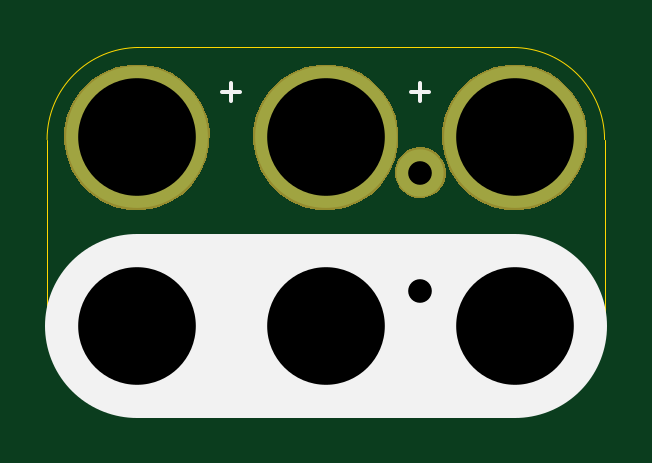
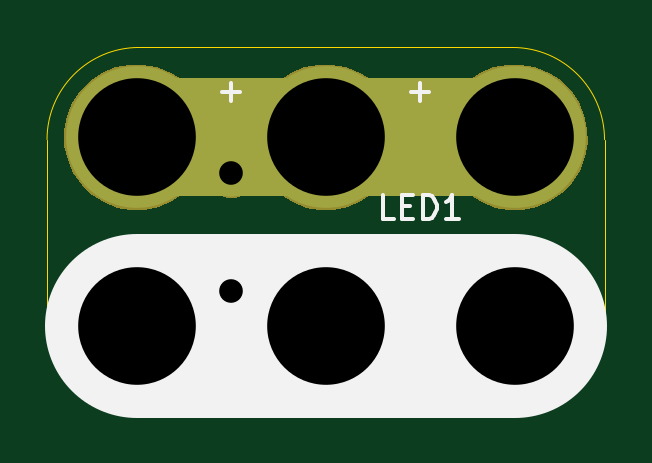
Circuit board: 10 layer files. Board 23.6 x 15.6 mm.
- bottom_copper: 2x3-LED-TH-Magnet-B.Cu.gbl (1130 bytes)
- bottom_mask: 2x3-LED-TH-Magnet-B.Mask.gbs (8401 bytes)
- paste: 2x3-LED-TH-Magnet-B.Paste.gbp (489 bytes)
- bottom_silk: 2x3-LED-TH-Magnet-B.Silk.gbo (1515 bytes)
- outline: 2x3-LED-TH-Magnet-Edge.Cuts.gko (1016 bytes)
- top_copper: 2x3-LED-TH-Magnet-F.Cu.gtl (1004 bytes)
- top_mask: 2x3-LED-TH-Magnet-F.Mask.gts (8270 bytes)
- paste: 2x3-LED-TH-Magnet-F.Paste.gtp (489 bytes)
- top_silk: 2x3-LED-TH-Magnet-F.Silk.gto (842 bytes)
- drill: 2x3-LED-TH-Magnet.xln (313 bytes)

=== bottom_copper: 2x3-LED-TH-Magnet-B.Cu.gbl ===
%TF.GenerationSoftware,KiCad,Pcbnew,4.0.4+e1-6308~48~ubuntu16.04.1-stable*%
%TF.CreationDate,2016-12-19T13:29:00-08:00*%
%TF.ProjectId,2x3-LED-TH-Magnet,3278332D4C45442D54482D4D61676E65,1.0*%
%TF.FileFunction,Copper,L2,Bot,Signal*%
%FSLAX46Y46*%
G04 Gerber Fmt 4.6, Leading zero omitted, Abs format (unit mm)*
G04 Created by KiCad (PCBNEW 4.0.4+e1-6308~48~ubuntu16.04.1-stable) date Mon Dec 19 13:29:00 2016*
%MOMM*%
%LPD*%
G01*
G04 APERTURE LIST*
%ADD10C,0.350000*%
%ADD11C,5.000000*%
%ADD12C,2.000000*%
%ADD13C,1.900000*%
%ADD14C,6.000000*%
%ADD15C,0.350000*%
G04 APERTURE END LIST*
D10*
D11*
X157480000Y-93600000D02*
X141480000Y-93600000D01*
X157480000Y-101600000D02*
X141480000Y-101600000D01*
D12*
X153480000Y-95100000D03*
D13*
X153480000Y-100100000D03*
D14*
X141480000Y-101600000D03*
X141480000Y-93600000D03*
X157480000Y-93600000D03*
X157480000Y-101600000D03*
X149480000Y-93600000D03*
X149480000Y-101600000D03*
D15*
X153480000Y-95100000D03*
X153480000Y-100100000D03*
X141480000Y-101600000D03*
X141480000Y-93600000D03*
X157480000Y-93600000D03*
X157480000Y-101600000D03*
X149480000Y-93600000D03*
X149480000Y-101600000D03*
M02*

=== bottom_mask: 2x3-LED-TH-Magnet-B.Mask.gbs (8401 bytes, source omitted) ===
=== paste: 2x3-LED-TH-Magnet-B.Paste.gbp ===
%TF.GenerationSoftware,KiCad,Pcbnew,4.0.4+e1-6308~48~ubuntu16.04.1-stable*%
%TF.CreationDate,2016-12-19T13:29:00-08:00*%
%TF.ProjectId,2x3-LED-TH-Magnet,3278332D4C45442D54482D4D61676E65,1.0*%
%TF.FileFunction,Paste,Bot*%
%FSLAX46Y46*%
G04 Gerber Fmt 4.6, Leading zero omitted, Abs format (unit mm)*
G04 Created by KiCad (PCBNEW 4.0.4+e1-6308~48~ubuntu16.04.1-stable) date Mon Dec 19 13:29:00 2016*
%MOMM*%
%LPD*%
G01*
G04 APERTURE LIST*
%ADD10C,0.350000*%
G04 APERTURE END LIST*
D10*
M02*

=== bottom_silk: 2x3-LED-TH-Magnet-B.Silk.gbo ===
%TF.GenerationSoftware,KiCad,Pcbnew,4.0.4+e1-6308~48~ubuntu16.04.1-stable*%
%TF.CreationDate,2016-12-19T13:29:00-08:00*%
%TF.ProjectId,2x3-LED-TH-Magnet,3278332D4C45442D54482D4D61676E65,1.0*%
%TF.FileFunction,Legend,Bot*%
%FSLAX46Y46*%
G04 Gerber Fmt 4.6, Leading zero omitted, Abs format (unit mm)*
G04 Created by KiCad (PCBNEW 4.0.4+e1-6308~48~ubuntu16.04.1-stable) date Mon Dec 19 13:29:00 2016*
%MOMM*%
%LPD*%
G01*
G04 APERTURE LIST*
%ADD10C,0.350000*%
%ADD11C,7.800000*%
%ADD12C,0.150000*%
G04 APERTURE END LIST*
D10*
D11*
X141480000Y-101600000D02*
X157480000Y-101600000D01*
D12*
X146599047Y-97052381D02*
X147075238Y-97052381D01*
X147075238Y-96052381D01*
X146265714Y-96528571D02*
X145932380Y-96528571D01*
X145789523Y-97052381D02*
X146265714Y-97052381D01*
X146265714Y-96052381D01*
X145789523Y-96052381D01*
X145360952Y-97052381D02*
X145360952Y-96052381D01*
X145122857Y-96052381D01*
X144979999Y-96100000D01*
X144884761Y-96195238D01*
X144837142Y-96290476D01*
X144789523Y-96480952D01*
X144789523Y-96623810D01*
X144837142Y-96814286D01*
X144884761Y-96909524D01*
X144979999Y-97004762D01*
X145122857Y-97052381D01*
X145360952Y-97052381D01*
X143837142Y-97052381D02*
X144408571Y-97052381D01*
X144122857Y-97052381D02*
X144122857Y-96052381D01*
X144218095Y-96195238D01*
X144313333Y-96290476D01*
X144408571Y-96338095D01*
X153860952Y-91671429D02*
X153099047Y-91671429D01*
X153479999Y-92052381D02*
X153479999Y-91290476D01*
X145860952Y-91671429D02*
X145099047Y-91671429D01*
X145479999Y-92052381D02*
X145479999Y-91290476D01*
M02*

=== outline: 2x3-LED-TH-Magnet-Edge.Cuts.gko ===
%TF.GenerationSoftware,KiCad,Pcbnew,4.0.4+e1-6308~48~ubuntu16.04.1-stable*%
%TF.CreationDate,2016-12-19T13:29:00-08:00*%
%TF.ProjectId,2x3-LED-TH-Magnet,3278332D4C45442D54482D4D61676E65,1.0*%
%TF.FileFunction,Profile,NP*%
%FSLAX46Y46*%
G04 Gerber Fmt 4.6, Leading zero omitted, Abs format (unit mm)*
G04 Created by KiCad (PCBNEW 4.0.4+e1-6308~48~ubuntu16.04.1-stable) date Mon Dec 19 13:29:00 2016*
%MOMM*%
%LPD*%
G01*
G04 APERTURE LIST*
%ADD10C,0.350000*%
%ADD11C,0.040640*%
G04 APERTURE END LIST*
D10*
D11*
X157380000Y-89800000D02*
X141580000Y-89800000D01*
X157380000Y-105400000D02*
X141580000Y-105400000D01*
X161280000Y-101500000D02*
X161280000Y-93700000D01*
X137680000Y-101500000D02*
X137680000Y-93700000D01*
X161280000Y-93700000D02*
G75*
G03X157380000Y-89800000I-3900000J0D01*
G01*
X157380000Y-105400000D02*
G75*
G03X161280000Y-101500000I0J3900000D01*
G01*
X137680000Y-101500000D02*
G75*
G03X141580000Y-105400000I3900000J0D01*
G01*
X141580000Y-89800000D02*
G75*
G03X137680000Y-93700000I0J-3900000D01*
G01*
M02*

=== top_copper: 2x3-LED-TH-Magnet-F.Cu.gtl ===
%TF.GenerationSoftware,KiCad,Pcbnew,4.0.4+e1-6308~48~ubuntu16.04.1-stable*%
%TF.CreationDate,2016-12-19T13:29:00-08:00*%
%TF.ProjectId,2x3-LED-TH-Magnet,3278332D4C45442D54482D4D61676E65,1.0*%
%TF.FileFunction,Copper,L1,Top,Signal*%
%FSLAX46Y46*%
G04 Gerber Fmt 4.6, Leading zero omitted, Abs format (unit mm)*
G04 Created by KiCad (PCBNEW 4.0.4+e1-6308~48~ubuntu16.04.1-stable) date Mon Dec 19 13:29:00 2016*
%MOMM*%
%LPD*%
G01*
G04 APERTURE LIST*
%ADD10C,0.350000*%
%ADD11C,2.000000*%
%ADD12C,1.900000*%
%ADD13C,6.000000*%
%ADD14C,0.350000*%
G04 APERTURE END LIST*
D10*
D11*
X153480000Y-95100000D03*
D12*
X153480000Y-100100000D03*
D13*
X141480000Y-101600000D03*
X141480000Y-93600000D03*
X157480000Y-93600000D03*
X157480000Y-101600000D03*
X149480000Y-93600000D03*
X149480000Y-101600000D03*
D14*
X153480000Y-95100000D03*
X153480000Y-100100000D03*
X141480000Y-101600000D03*
X141480000Y-93600000D03*
X157480000Y-93600000D03*
X157480000Y-101600000D03*
X149480000Y-93600000D03*
X149480000Y-101600000D03*
M02*

=== top_mask: 2x3-LED-TH-Magnet-F.Mask.gts (8270 bytes, source omitted) ===
=== paste: 2x3-LED-TH-Magnet-F.Paste.gtp ===
%TF.GenerationSoftware,KiCad,Pcbnew,4.0.4+e1-6308~48~ubuntu16.04.1-stable*%
%TF.CreationDate,2016-12-19T13:29:00-08:00*%
%TF.ProjectId,2x3-LED-TH-Magnet,3278332D4C45442D54482D4D61676E65,1.0*%
%TF.FileFunction,Paste,Top*%
%FSLAX46Y46*%
G04 Gerber Fmt 4.6, Leading zero omitted, Abs format (unit mm)*
G04 Created by KiCad (PCBNEW 4.0.4+e1-6308~48~ubuntu16.04.1-stable) date Mon Dec 19 13:29:00 2016*
%MOMM*%
%LPD*%
G01*
G04 APERTURE LIST*
%ADD10C,0.350000*%
G04 APERTURE END LIST*
D10*
M02*

=== top_silk: 2x3-LED-TH-Magnet-F.Silk.gto ===
%TF.GenerationSoftware,KiCad,Pcbnew,4.0.4+e1-6308~48~ubuntu16.04.1-stable*%
%TF.CreationDate,2016-12-19T13:29:00-08:00*%
%TF.ProjectId,2x3-LED-TH-Magnet,3278332D4C45442D54482D4D61676E65,1.0*%
%TF.FileFunction,Legend,Top*%
%FSLAX46Y46*%
G04 Gerber Fmt 4.6, Leading zero omitted, Abs format (unit mm)*
G04 Created by KiCad (PCBNEW 4.0.4+e1-6308~48~ubuntu16.04.1-stable) date Mon Dec 19 13:29:00 2016*
%MOMM*%
%LPD*%
G01*
G04 APERTURE LIST*
%ADD10C,0.350000*%
%ADD11C,7.800000*%
%ADD12C,0.150000*%
G04 APERTURE END LIST*
D10*
D11*
X141480000Y-101600000D02*
X157480000Y-101600000D01*
D12*
X153099048Y-91671429D02*
X153860953Y-91671429D01*
X153480001Y-92052381D02*
X153480001Y-91290476D01*
X153099048Y-104671429D02*
X153860953Y-104671429D01*
X145099048Y-91671429D02*
X145860953Y-91671429D01*
X145480001Y-92052381D02*
X145480001Y-91290476D01*
M02*

=== drill: 2x3-LED-TH-Magnet.xln ===
M48
;DRILL file {KiCad 4.0.4+e1-6308~48~ubuntu16.04.1-stable} date Mon Dec 19 13:29:00 2016
;FORMAT={-:-/ absolute / metric / decimal}
FMAT,2
METRIC,TZ
T1C1.001
T2C4.980
%
G90
G05
M71
T1
X153.48Y-95.1
X153.48Y-100.1
T2
X141.48Y-93.6
X141.48Y-101.6
X149.48Y-93.6
X149.48Y-101.6
X157.48Y-93.6
X157.48Y-101.6
T0
M30

